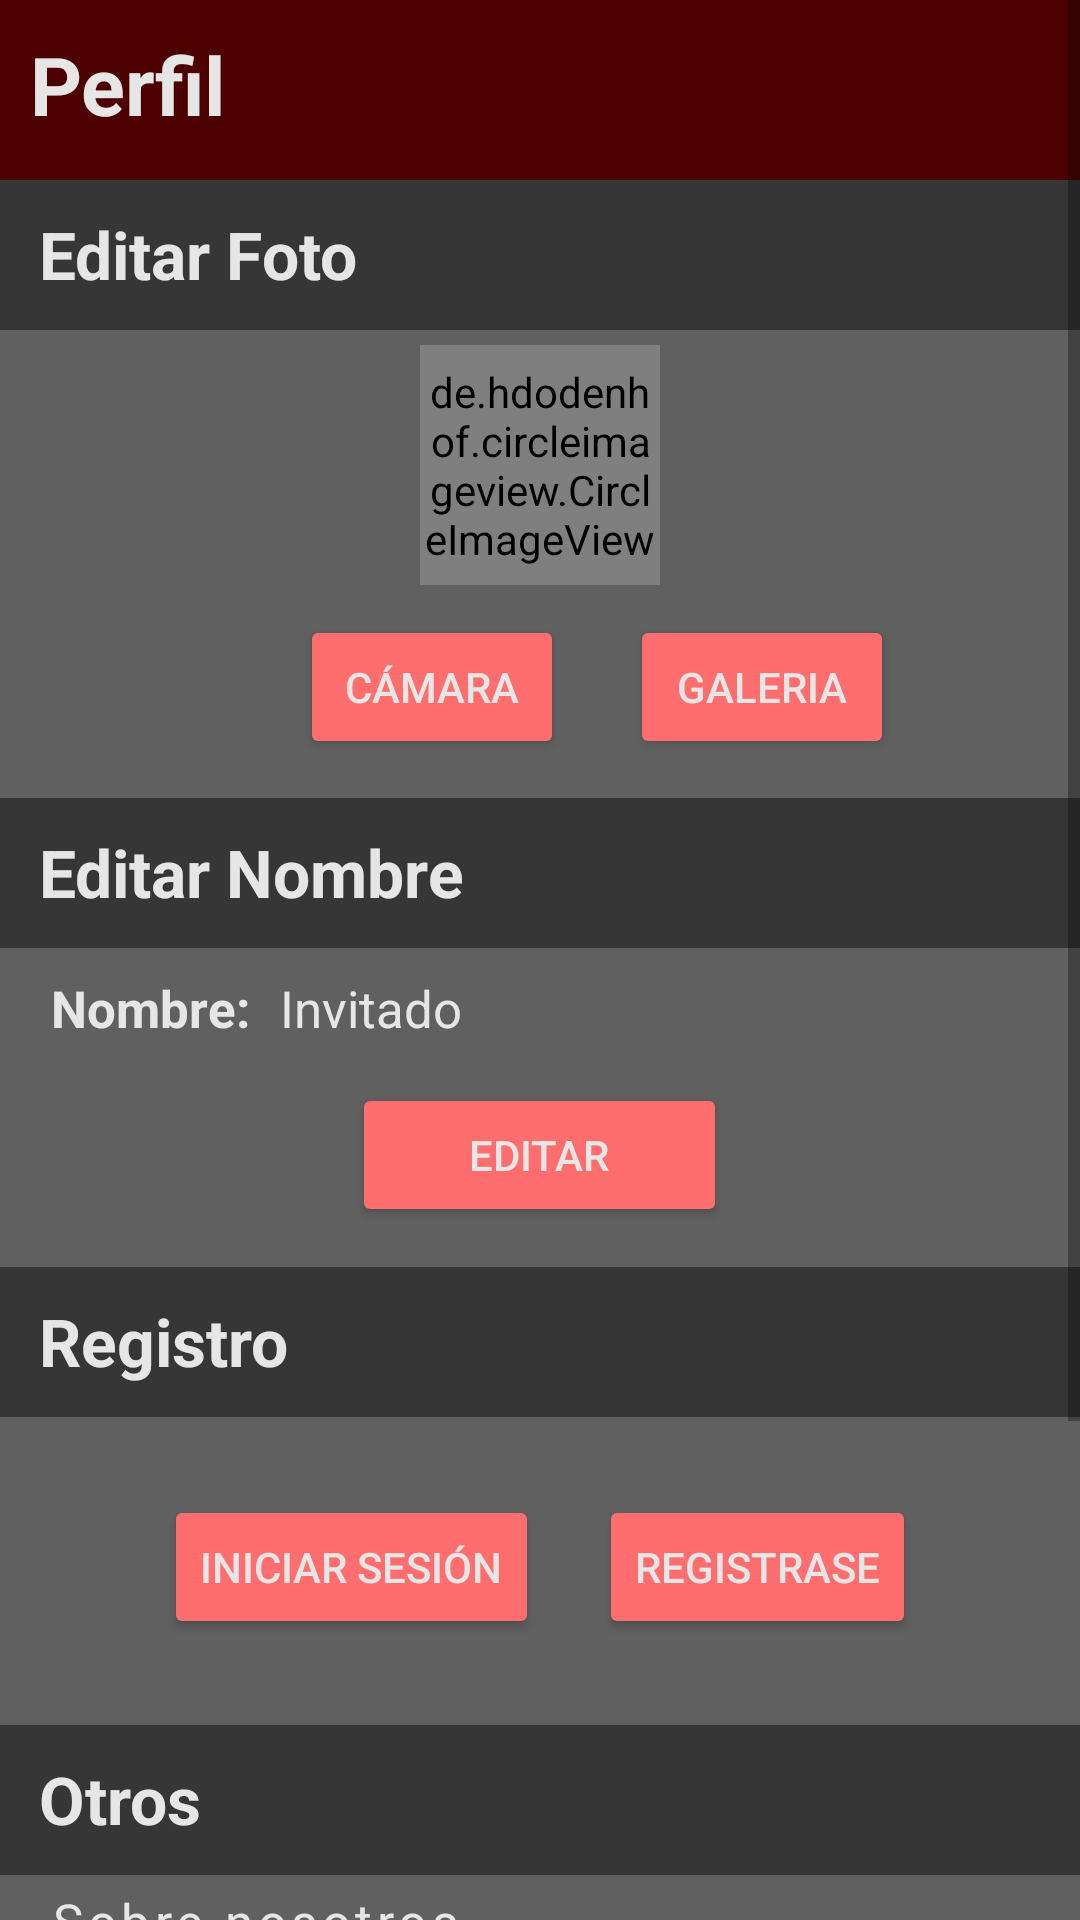

Android layout source for this screen:
<!-- AndroidManifest.xml: application theme Theme.ProjectoIntegrador -->
<!-- res/layout/fragment_user.xml -->
<?xml version="1.0" encoding="utf-8"?>
<ScrollView xmlns:android="http://schemas.android.com/apk/res/android"
    xmlns:tools="http://schemas.android.com/tools"
    xmlns:app="http://schemas.android.com/apk/res-auto"
    tools:context=".UserFragment"
    android:gravity="center"
    android:layout_width="match_parent"
    android:layout_height="match_parent"
    android:background="@drawable/fondo_app"
    >
    <LinearLayout
        android:layout_width="match_parent"
        android:layout_height="match_parent"
        android:gravity="center"
        android:orientation="vertical"
        android:background="#4C0000">

        <TextView
            android:layout_width="match_parent"
            android:layout_height="60dp"
            android:padding="10dp"
            android:text="Perfil"
            android:textColor="#E6E6E6"
            android:textSize="27dp"
            android:textStyle="bold" />

        <LinearLayout
            android:layout_width="match_parent"
            android:layout_height="205dp"
            android:orientation="vertical"
            android:gravity="center"
            android:background="#606060">
            <TextView
                android:layout_width="match_parent"
                android:layout_height="50dp"
                android:text="Editar Foto"
                android:textColor="#E6E6E6"
                android:paddingTop="10dp"
                android:paddingLeft="13dp"
                android:textSize="22dp"
                android:textStyle="bold"
                android:background="#373636"
                />
            <de.hdodenhof.circleimageview.CircleImageView
                android:id="@+id/ivImage"
                android:layout_width="80dp"
                android:layout_height="80dp"
                android:layout_marginTop="5dp"
                android:src="@drawable/pfp"
                app:civ_border_color="#5A5A5A"
                app:civ_border_width="2dp"
                android:background="@drawable/layout_shape"
                />
            <RelativeLayout
                android:layout_width="match_parent"
                android:layout_height="70dp"
                android:orientation="horizontal">

                <Button
                    android:id="@+id/btCam"
                    android:layout_width="wrap_content"
                    android:layout_height="wrap_content"
                    android:layout_marginLeft="100dp"
                    android:layout_marginTop="10dp"
                    android:layout_marginBottom="10dp"
                    android:text="Cámara"
                    android:backgroundTint="@color/rojo_pastel"
                    android:textColor="#E6E6E6"/>

                <Button
                    android:id="@+id/btGal"
                    android:layout_width="wrap_content"
                    android:layout_height="wrap_content"
                    android:layout_marginLeft="210dp"
                    android:layout_marginTop="10dp"
                    android:layout_marginBottom="10dp"
                    android:text="Galeria"
                    android:backgroundTint="@color/rojo_pastel"
                    android:textColor="#E6E6E6"/>
            </RelativeLayout>
        </LinearLayout>

        <LinearLayout
            android:layout_width="match_parent"
            android:layout_height="155dp"
            android:paddingBottom="10dp"
            android:background="#606060"
            android:gravity="center"
            android:orientation="vertical">

            <TextView
                android:layout_width="match_parent"
                android:layout_height="50dp"
                android:background="#373636"
                android:paddingLeft="13dp"
                android:paddingTop="10dp"

                android:text="Editar Nombre"
                android:textColor="#E6E6E6"
                android:textSize="22dp"
                android:textStyle="bold" />

            <LinearLayout
                android:layout_width="match_parent"
                android:layout_height="40dp"
                android:orientation="horizontal">

                <TextView
                    android:layout_width="wrap_content"
                    android:layout_height="40dp"
                    android:layout_marginLeft="17dp"
                    android:layout_marginRight="10dp"
                    android:gravity="center"
                    android:text="Nombre:"
                    android:textColor="#E6E6E6"
                    android:textSize="17dp"
                    android:textStyle="bold" />

                <TextView

                    android:layout_width="wrap_content"
                    android:layout_height="40dp"
                    android:gravity="center"
                    android:text="Invitado"
                    android:textColor="#E6E6E6"
                    android:textSize="17dp" />
            </LinearLayout>

            <Button
                android:layout_width="125dp"
                android:layout_height="wrap_content"
                android:layout_marginTop="5dp"
                android:backgroundTint="@color/rojo_pastel"
                android:text="Editar"
                android:textColor="#E6E6E6" />

        </LinearLayout>

        <LinearLayout
            android:layout_width="match_parent"
            android:layout_height="155dp"
            android:orientation="vertical"
            android:gravity="center"
            android:background="#606060">
            <TextView
                android:layout_width="match_parent"
                android:layout_height="50dp"
                android:text="Registro"
                android:textColor="#E6E6E6"
                android:paddingTop="10dp"

                android:paddingLeft="13dp"
                android:textSize="22dp"
                android:textStyle="bold"
                android:background="#373636"
                />
            <LinearLayout
                android:layout_width="match_parent"
                android:layout_height="100dp"
                android:orientation="horizontal"
                android:gravity="center"
                >

                <Button
                    android:id="@+id/iniciarsesion"
                    android:layout_width="wrap_content"
                    android:layout_height="48dp"
                    android:layout_margin="10dp"
                    android:layout_marginTop="5dp"
                    android:text="Iniciar Sesión"
                    android:textColor="#E6E6E6"
                    android:backgroundTint="@color/rojo_pastel"
                    />

                <Button
                    android:layout_width="wrap_content"
                    android:layout_height="wrap_content"
                    android:layout_marginTop="5dp"
                    android:layout_margin="10dp"
                    android:text="Registrase"
                    android:backgroundTint="@color/rojo_pastel"
                    android:textColor="#E6E6E6"
                    />
            </LinearLayout>

        </LinearLayout>
        <LinearLayout
            android:layout_width="match_parent"
            android:layout_height="wrap_content"
            android:paddingBottom="10dp"
            android:background="#606060"
            android:gravity="center"
            android:orientation="vertical">

            <TextView
                android:layout_width="match_parent"
                android:layout_height="50dp"
                android:background="#373636"
                android:paddingLeft="13dp"
                android:paddingTop="10dp"

                android:text="Otros"
                android:textColor="#E6E6E6"
                android:textSize="22dp"
                android:textStyle="bold" />

            <Button
                android:layout_width="match_parent"
                android:layout_height="45dp"
                android:gravity="left"
                android:paddingLeft="17dp"
                android:text="Sobre nosotros"
                android:textSize="17dp"
                android:textColor="#E6E6E6"
                style="?android:attr/buttonBarButtonStyle"
                android:textAllCaps="false"
                android:fontFamily="sans-serif"
                />
            <Button
                android:layout_width="match_parent"
                android:layout_height="45dp"
                android:gravity="left"
                android:paddingLeft="17dp"
                android:text="Términos de uso"
                android:textSize="17dp"
                android:textColor="#E6E6E6"
                style="?android:attr/buttonBarButtonStyle"
                android:textAllCaps="false"
                android:fontFamily="sans-serif"
                />
            <Button
                android:layout_width="match_parent"
                android:layout_height="45dp"
                android:gravity="left"
                android:paddingLeft="17dp"
                android:text="Política de privacidad"
                android:textSize="17dp"
                android:textColor="#E6E6E6"
                style="?android:attr/buttonBarButtonStyle"
                android:textAllCaps="false"
                android:fontFamily="sans-serif"
                />
            <Button
                android:layout_width="match_parent"
                android:layout_height="45dp"
                android:gravity="left"
                android:paddingLeft="17dp"
                android:text="Derechos de autor"
                android:textSize="17dp"
                android:textColor="#E6E6E6"
                style="?android:attr/buttonBarButtonStyle"
                android:textAllCaps="false"
                android:fontFamily="sans-serif"
                />

        </LinearLayout>
        <RelativeLayout
            android:layout_width="match_parent"
            android:layout_height="50dp"
            android:gravity="right"
            >
            <Button
                android:layout_width="wrap_content"
                android:layout_height="wrap_content"
                android:layout_marginRight="10dp"
                android:text="Asistencia"
                android:textSize="17dp"
                android:textColor="#E6E6E6"
                style="?android:attr/buttonBarButtonStyle"
                android:textAllCaps="false"
                />
        </RelativeLayout>

    </LinearLayout>




</ScrollView>
<!-- resources referenced by this layout -->
<resources>
  <color name="rojo_pastel">#FF6E6E</color>
  <!-- drawable fondo_app (drawable) -->
  <?xml version="1.0" encoding="utf-8"?>
  <shape xmlns:android="http://schemas.android.com/apk/res/android">
          <gradient
              android:angle="50"
              android:startColor="#4C0000"
              android:endColor="#230000"
              />
  </shape>
  <!-- drawable layout_shape (drawable) -->
  <?xml version="1.0" encoding="utf-8"?>
  <shape
      xmlns:android="http://schemas.android.com/apk/res/android"
      android:shape="rectangle"   >
  
      <solid
          android:color="#A1A1A1" >
      </solid>
  
      <corners
          android:radius="400dp"   >
      </corners>
  
  </shape>
  <style name="Theme.ProjectoIntegrador" parent="Theme.MaterialComponents.DayNight.DarkActionBar">
          
          <item name="colorPrimary">@color/purple_500</item>
          <item name="colorPrimaryVariant">@color/purple_700</item>
          <item name="colorOnPrimary">@color/white</item>
          
          <item name="colorSecondary">@color/teal_200</item>
          <item name="colorSecondaryVariant">@color/teal_700</item>
          <item name="colorOnSecondary">@color/black</item>
          
          <item name="android:statusBarColor">?attr/colorPrimaryVariant</item>
          
      </style>
  <color name="purple_500">#FF6200EE</color>
  <color name="purple_700">#FF3700B3</color>
  <color name="white">#FFFFFFFF</color>
  <color name="teal_200">#FF03DAC5</color>
  <color name="teal_700">#FF018786</color>
  <color name="black">#FF000000</color>
</resources>
